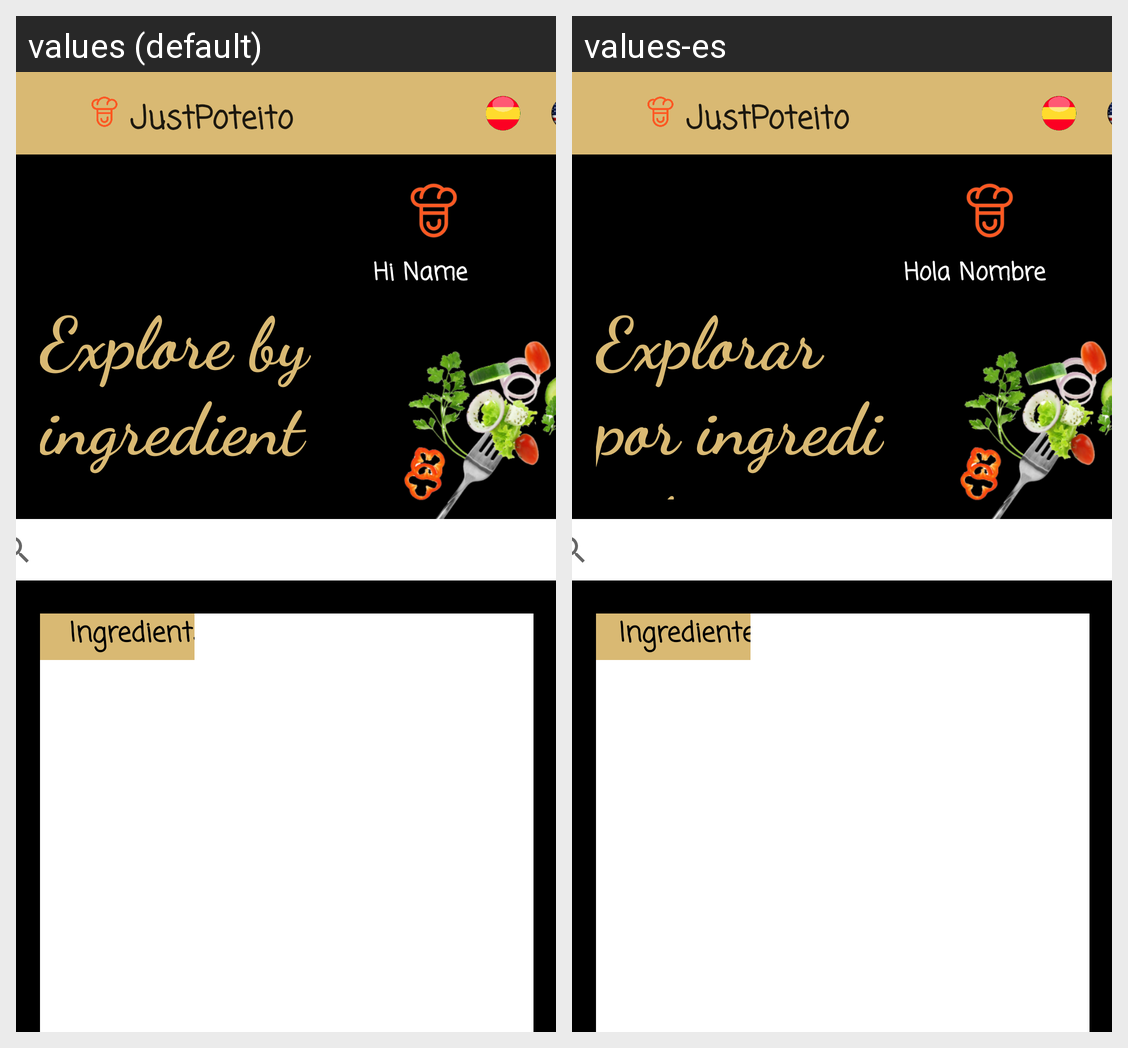

Translations of the strings shown on this Android screen, per locale in the grid:
Android screen res/layout/activity_ingredients.xml rendered under 2 locales, left to right: values (default), values-es. Device: Nexus 5 (rendered at 1080×1920; each locale shown at half size, 540×960, under a caption strip naming it); theme Theme.JustPoteito.
Strings drawn on this screen, with the default value and each locale's value (text and hints the layout hard-codes, and strings that could not be matched under every locale, appear in the picture but are not listed):

exp_ingredients
  values: Explore by ingredients
  values-es: Explorar por ingredientes

hi
  values: Hi
  values-es: Hola

name
  values: Name
  values-es: Nombre

title_list
  values: Ingredients
  values-es: Ingredientes

ingredients
  values: Ingredients
  values-es: Ingredientes

app_name
  values: JustPoteito
  values-es: JustPoteito
